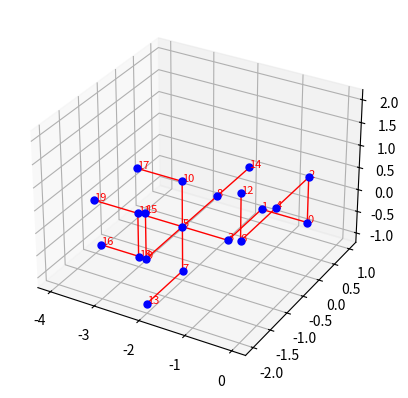

This chart was generated by the following Python code:
import random
from collections import deque
import networkx as nx
import matplotlib.pyplot as plt


class GraphGenerator:
    def __init__(self):
        # Parameters
        self.available_num_of_connections = [2, 3, 4, 5, 6]
        self.num_of_connections_distribution = [0.5, 0.2, 0.1, 0.15, 0.05]
        self.connection_types = ["x", "-x", "y", "-y", "z", "-z"]
        self.nodes_distance = 1

    #####################
    # Utility functions #
    #####################
    def get_random_num_of_connections(self):
        num_of_connections = random.choices(
            population=self.available_num_of_connections,
            weights=self.num_of_connections_distribution,
            k=1
        )
        return num_of_connections[0]

    def get_opposite_connection_type(self, connection_type: str):
        if connection_type not in self.connection_types:
            raise ValueError(f"Invalid connection type: {connection_type}")

        if "-" in connection_type:
            opposite_connection_type = connection_type[1:]
        else:
            opposite_connection_type = "-" + connection_type
        return opposite_connection_type

    def get_connection_type_node_position(self, node_position: tuple, connection_type: str):
        deltas = {
            "x": (self.nodes_distance, 0, 0),
            "-x": (-self.nodes_distance, 0, 0),
            "y": (0, self.nodes_distance, 0),
            "-y": (0, -self.nodes_distance, 0),
            "z": (0, 0, self.nodes_distance),
            "-z": (0, 0, -self.nodes_distance),
        }

        if connection_type not in deltas:
            raise ValueError(f"Invalid connection type: {connection_type}")

        dx, dy, dz = deltas[connection_type]
        return node_position[0] + dx, node_position[1] + dy, node_position[2] + dz

    def get_node_active_and_invalid_connections(self,
                                                node_position: tuple,
                                                nodes_data: dict,
                                                position_to_node_map: dict) -> tuple:
        active_connections = []
        invalid_connections = []

        for connection_type in self.connection_types:
            neighbor_node_position = self.get_connection_type_node_position(
                node_position=node_position,
                connection_type=connection_type
            )
            neighbor_node_idx = position_to_node_map.get(neighbor_node_position, -1)

            if neighbor_node_idx != -1:
                neighbor_connection_type = self.get_opposite_connection_type(connection_type=connection_type)

                if neighbor_connection_type in nodes_data[neighbor_node_idx]["active_connections"]:
                    active_connections.append(connection_type)

                if neighbor_connection_type in nodes_data[neighbor_node_idx]["invalid_connections"]:
                    invalid_connections.append(connection_type)

        return active_connections, invalid_connections

    def get_random_new_connection_types(self,
                                        num_of_connections: int,
                                        active_connections: list,
                                        invalid_connections: list) -> list:
        selectable_connection = list(set(self.connection_types) - set(active_connections) - set(invalid_connections))
        num_of_choices_available = num_of_connections - len(active_connections)

        if num_of_choices_available <= 0:
            new_connection_types = []
        elif num_of_choices_available >= len(selectable_connection):
            new_connection_types = selectable_connection
        else:
            new_connection_types = random.sample(population=selectable_connection, k=num_of_choices_available)

        return new_connection_types

    ######################
    # Building functions #
    ######################
    def generate_random_3d_nodes_structure(self, num_nodes: int):
        nodes_data = {}
        position_to_node_map = {}

        node_position = (0, 0, 0)
        node_positions_queue = deque()
        node_positions_queue.append(node_position)

        for node_idx in range(num_nodes):
            # Check if there are no more nodes that can be added
            if not node_positions_queue:
                break

            # Pop next node in queue
            node_position = node_positions_queue.popleft()
            num_of_connections = self.get_random_num_of_connections()
            active_connections, invalid_connections = self.get_node_active_and_invalid_connections(
                node_position=node_position,
                nodes_data=nodes_data,
                position_to_node_map=position_to_node_map
            )

            # Set new connections to the node
            new_connection_types = self.get_random_new_connection_types(
                num_of_connections=num_of_connections,
                active_connections=active_connections,
                invalid_connections=invalid_connections
            )

            # Add node to graph
            active_connections.extend(new_connection_types)
            invalid_connections = list(set(self.connection_types) - set(active_connections))
            nodes_data[node_idx] = {
                "position": node_position,
                "active_connections": active_connections,
                "invalid_connections": invalid_connections
            }
            position_to_node_map[node_position] = node_idx

            # Add new node potions to queue
            for new_connection_type in new_connection_types:
                new_node_position = self.get_connection_type_node_position(
                    node_position=node_position,
                    connection_type=new_connection_type
                )

                # Prevent adding the same node position twice
                conditions = [
                    position_to_node_map.get(new_node_position, -1) == -1,
                    new_node_position not in node_positions_queue
                ]
                if all(conditions):
                    node_positions_queue.append(new_node_position)

        return nodes_data, position_to_node_map

    def generate_graph_3d(self, nodes_data: dict, position_to_node_map: dict) -> nx.Graph:
        G = nx.Graph()

        # Add nodes
        for node_idx, node_data in nodes_data.items():
            G.add_node(node_idx, position=node_data["position"])

        # Add edges
        for node_idx, node_data in nodes_data.items():
            for connection_type in node_data["active_connections"]:
                neighbor_node_position = self.get_connection_type_node_position(
                    node_position=node_data["position"],
                    connection_type=connection_type
                )
                neighbor_node_idx = position_to_node_map.get(neighbor_node_position, -1)

                if neighbor_node_idx != -1:
                    G.add_edge(node_idx, neighbor_node_idx)

        return G

    @staticmethod
    def plot_graph_3d(G: nx.Graph):
        """
        Plot the 3D graph using matplotlib and display connections.

        Parameters:
            G (networkx.Graph): A graph object.
        """
        positions = nx.get_node_attributes(G, "position")

        fig = plt.figure()
        ax = fig.add_subplot(111, projection="3d")

        # Draw edges
        for edge in G.edges():
            x = [positions[edge[0]][0], positions[edge[1]][0]]
            y = [positions[edge[0]][1], positions[edge[1]][1]]
            z = [positions[edge[0]][2], positions[edge[1]][2]]
            ax.plot(x, y, z, color="red", linewidth=1)

        # Draw nodes and labels
        for node, (x, y, z) in positions.items():
            ax.scatter(x, y, z, c="blue", s=25)
            ax.text(x, y, z, s=str(node), color="red", fontsize=8)

        plt.show()


def main():
    # Parameters
    num_nodes = 20

    # Generate and plot the graph
    gg = GraphGenerator()
    nodes_data, position_to_node_map = gg.generate_random_3d_nodes_structure(num_nodes=num_nodes)
    G = gg.generate_graph_3d(nodes_data=nodes_data, position_to_node_map=position_to_node_map)
    gg.plot_graph_3d(G=G)


if __name__ == '__main__':
    main()
